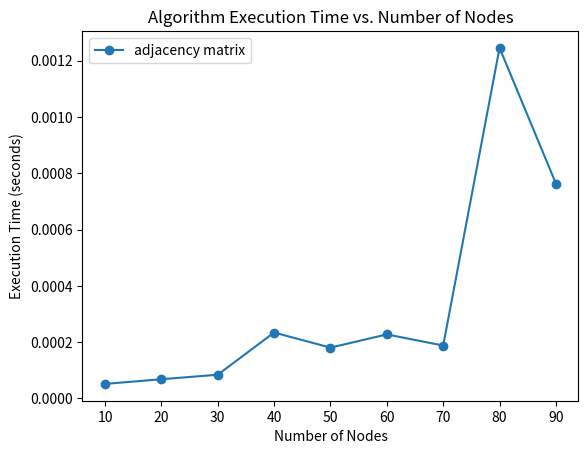

The matplotlib source for this figure:
import matplotlib.pyplot as plt
import time
import networkx as nx
import random
import numpy as np
import sys
import heapq


def dijkstra_for_adjacency_matrix(start, V, graph, end):
    distance = [sys.maxsize] * V
    distance[start] = 0
    q = [(0, start)]
    while q:
        curr_dist, u = heapq.heappop(q)
        if end == u:
            return distance[u]
        if distance[u] < curr_dist:
            continue
        for v in range(V):
            if graph[u][v] > 0 and distance[v] > distance[u] + graph[u][v]:
                distance[v] = distance[u] + graph[u][v]
                heapq.heappush(q, (distance[v], v))
    return distance[end]


if __name__ == "__main__":
    nodes_range = range(10, 100, 10)
    dijkstra_execution_times_adjacency_matrix = []
    for node in nodes_range:
        print(node)
        G = nx.erdos_renyi_graph(node, 0.5)
        for edge in G.edges():
            G[edge[0]][edge[1]]['weight'] = random.uniform(0.1, 1.0)

        nodes = list(G.nodes())
        num_nodes = len(nodes)
        adj_matrix = np.zeros((num_nodes, num_nodes))
        for i, node_i in enumerate(nodes):
            for j, node_j in enumerate(nodes):
                if G.has_edge(node_i, node_j):
                    adj_matrix[i, j] = G[node_i][node_j]['weight']
        start_node = 0
        graph = G
        V = G.number_of_nodes()
        start_time = time.time()
        dist = dijkstra_for_adjacency_matrix(start_node, node, adj_matrix, node - 1)
        end_time = time.time()
        dijkstra_execution_time = end_time - start_time
        dijkstra_execution_times_adjacency_matrix.append(dijkstra_execution_time)
    plt.plot(nodes_range, dijkstra_execution_times_adjacency_matrix, label="adjacency matrix", marker='o')
    plt.title("Algorithm Execution Time vs. Number of Nodes")
    plt.xlabel("Number of Nodes")
    plt.ylabel("Execution Time (seconds)")
    plt.legend()
    plt.show()
